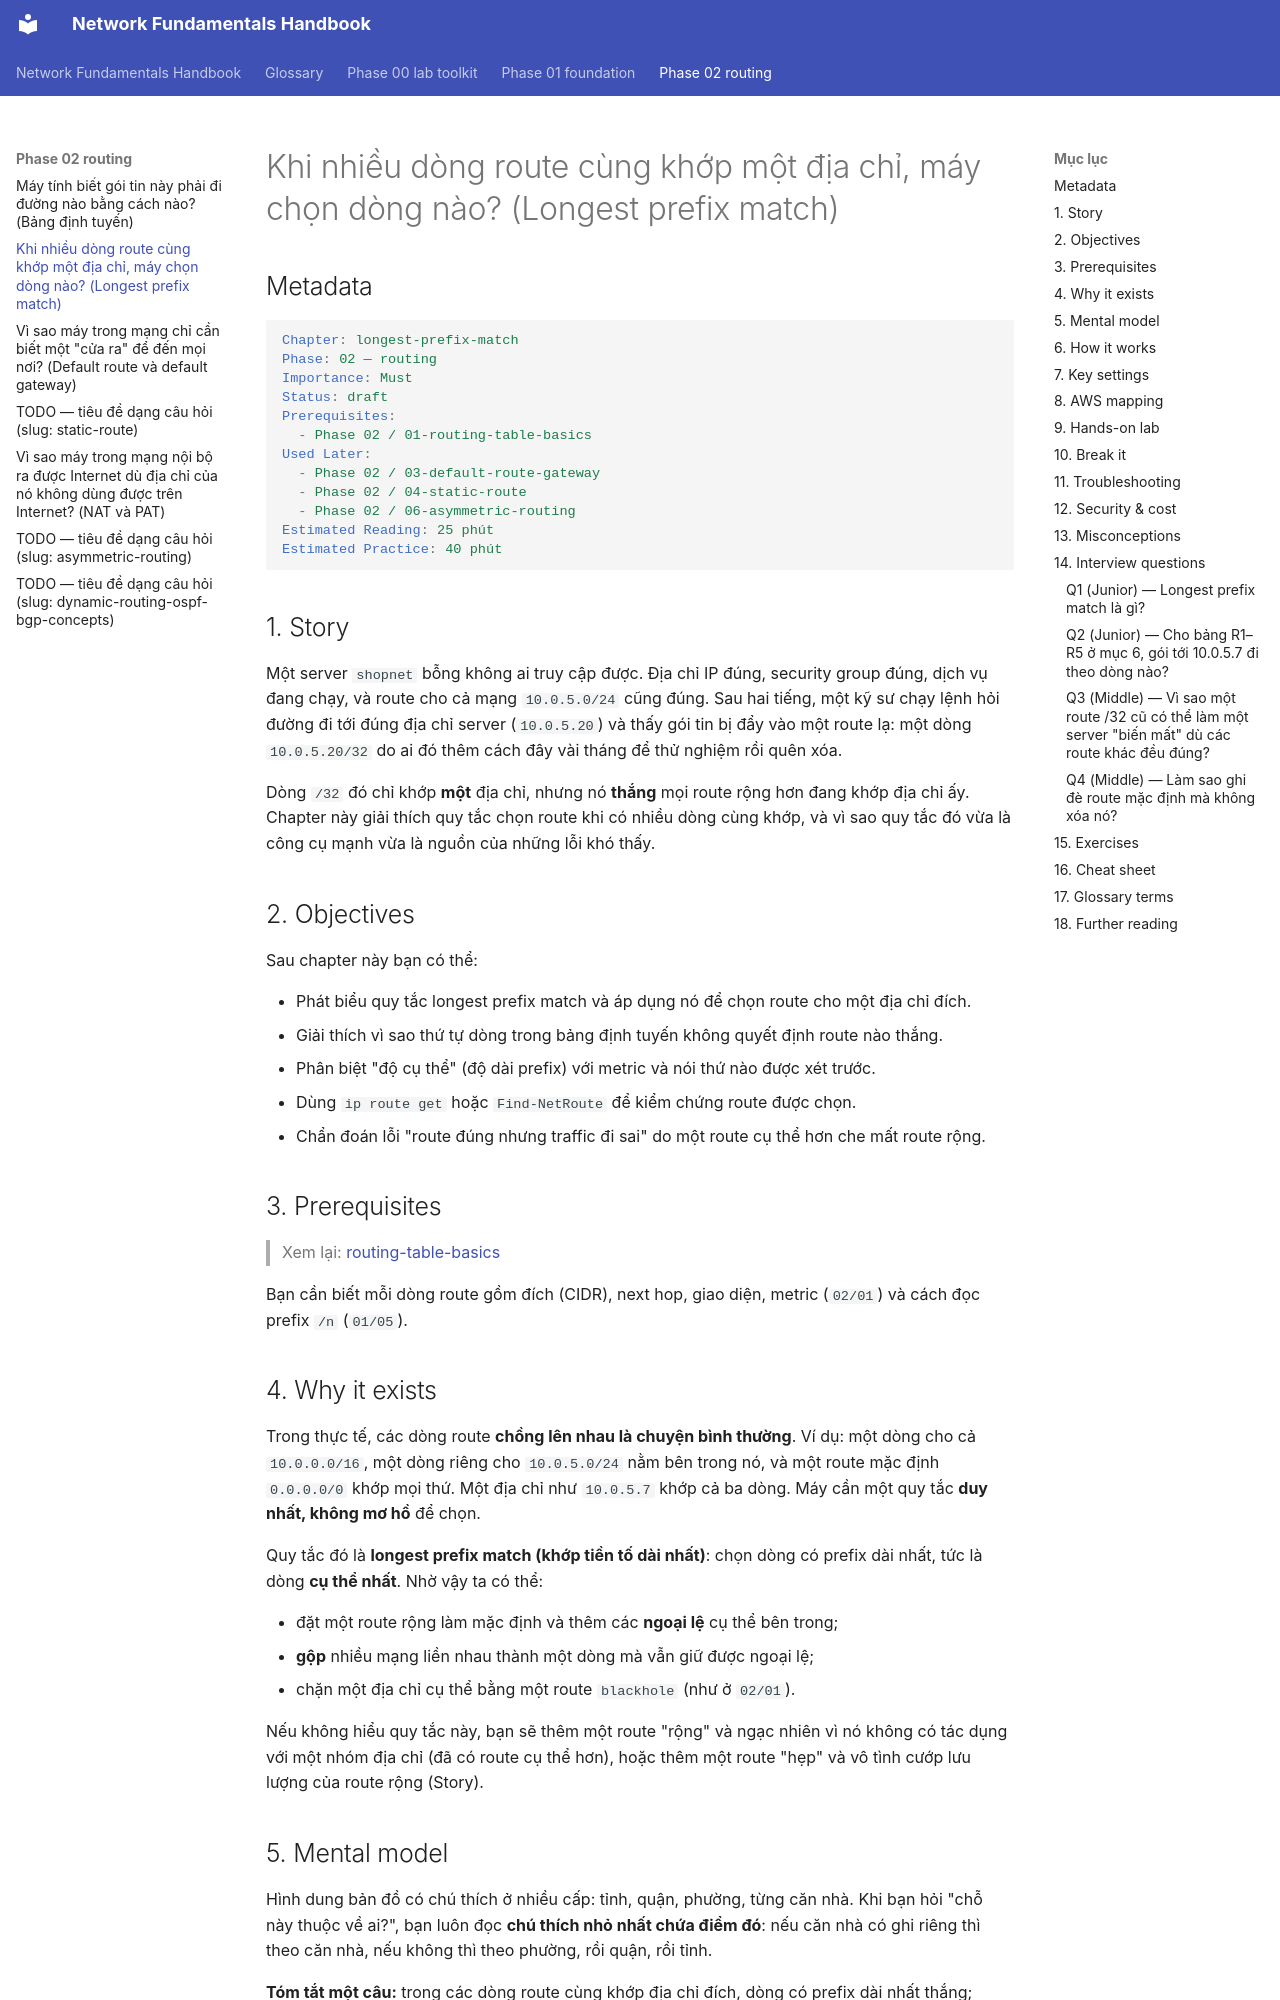

repository: makumawari/ccna-handbook · page: phase-02-routing/02-longest-prefix-match/index.html · generator: mkdocs

---
tags:
  - Must
  - Routing
  - Concept
  - Troubleshooting
---

# Khi nhiều dòng route cùng khớp một địa chỉ, máy chọn dòng nào? (Longest prefix match)

<!-- lint:allow-ip-file — chapter nêu địa chỉ mạng 128.0.0.0/1 như một prefix route, không phải IP máy -->

## Metadata

```yaml
Chapter: longest-prefix-match
Phase: 02 — routing
Importance: Must
Status: draft
Prerequisites:
  - Phase 02 / 01-routing-table-basics
Used Later:
  - Phase 02 / 03-default-route-gateway
  - Phase 02 / 04-static-route
  - Phase 02 / 06-asymmetric-routing
Estimated Reading: 25 phút
Estimated Practice: 40 phút
```

## 1. Story

<!-- Mức bắt buộc (Must): Đủ -->
<!-- DRAFT: người học cần viết lại bằng lời mình -->

Một server `shopnet` bỗng không ai truy cập được. Địa chỉ IP đúng, security group đúng, dịch vụ đang chạy, và route cho cả mạng `10.0.5.0/24` cũng đúng. Sau hai tiếng, một kỹ sư chạy lệnh hỏi đường đi tới đúng địa chỉ server (`10.0.5.20`) và thấy gói tin bị đẩy vào một route lạ: một dòng `10.0.5.20/32` do ai đó thêm cách đây vài tháng để thử nghiệm rồi quên xóa.

Dòng `/32` đó chỉ khớp **một** địa chỉ, nhưng nó **thắng** mọi route rộng hơn đang khớp địa chỉ ấy. Chapter này giải thích quy tắc chọn route khi có nhiều dòng cùng khớp, và vì sao quy tắc đó vừa là công cụ mạnh vừa là nguồn của những lỗi khó thấy.

## 2. Objectives

<!-- Mức bắt buộc (Must): Đủ -->
<!-- DRAFT: người học cần viết lại bằng lời mình -->

Sau chapter này bạn có thể:

- Phát biểu quy tắc longest prefix match và áp dụng nó để chọn route cho một địa chỉ đích.
- Giải thích vì sao thứ tự dòng trong bảng định tuyến không quyết định route nào thắng.
- Phân biệt "độ cụ thể" (độ dài prefix) với metric và nói thứ nào được xét trước.
- Dùng `ip route get` hoặc `Find-NetRoute` để kiểm chứng route được chọn.
- Chẩn đoán lỗi "route đúng nhưng traffic đi sai" do một route cụ thể hơn che mất route rộng.

## 3. Prerequisites

<!-- Mức bắt buộc (Must): Đủ -->
<!-- DRAFT: người học cần viết lại bằng lời mình -->

> Xem lại: [routing-table-basics](01-routing-table-basics.md)

Bạn cần biết mỗi dòng route gồm đích (CIDR), next hop, giao diện, metric (`02/01`) và cách đọc prefix `/n` (`01/05`).

## 4. Why it exists

<!-- Mức bắt buộc (Must): Đủ -->
<!-- DRAFT: người học cần viết lại bằng lời mình -->

Trong thực tế, các dòng route **chồng lên nhau là chuyện bình thường**. Ví dụ: một dòng cho cả `10.0.0.0/16`, một dòng riêng cho `10.0.5.0/24` nằm bên trong nó, và một route mặc định `0.0.0.0/0` khớp mọi thứ. Một địa chỉ như `10.0.5.7` khớp cả ba dòng. Máy cần một quy tắc **duy nhất, không mơ hồ** để chọn.

Quy tắc đó là **longest prefix match (khớp tiền tố dài nhất)**: chọn dòng có prefix dài nhất, tức là dòng **cụ thể nhất**. Nhờ vậy ta có thể:

- đặt một route rộng làm mặc định và thêm các **ngoại lệ** cụ thể bên trong;
- **gộp** nhiều mạng liền nhau thành một dòng mà vẫn giữ được ngoại lệ;
- chặn một địa chỉ cụ thể bằng một route `blackhole` (như ở `02/01`).

Nếu không hiểu quy tắc này, bạn sẽ thêm một route "rộng" và ngạc nhiên vì nó không có tác dụng với một nhóm địa chỉ (đã có route cụ thể hơn), hoặc thêm một route "hẹp" và vô tình cướp lưu lượng của route rộng (Story).
